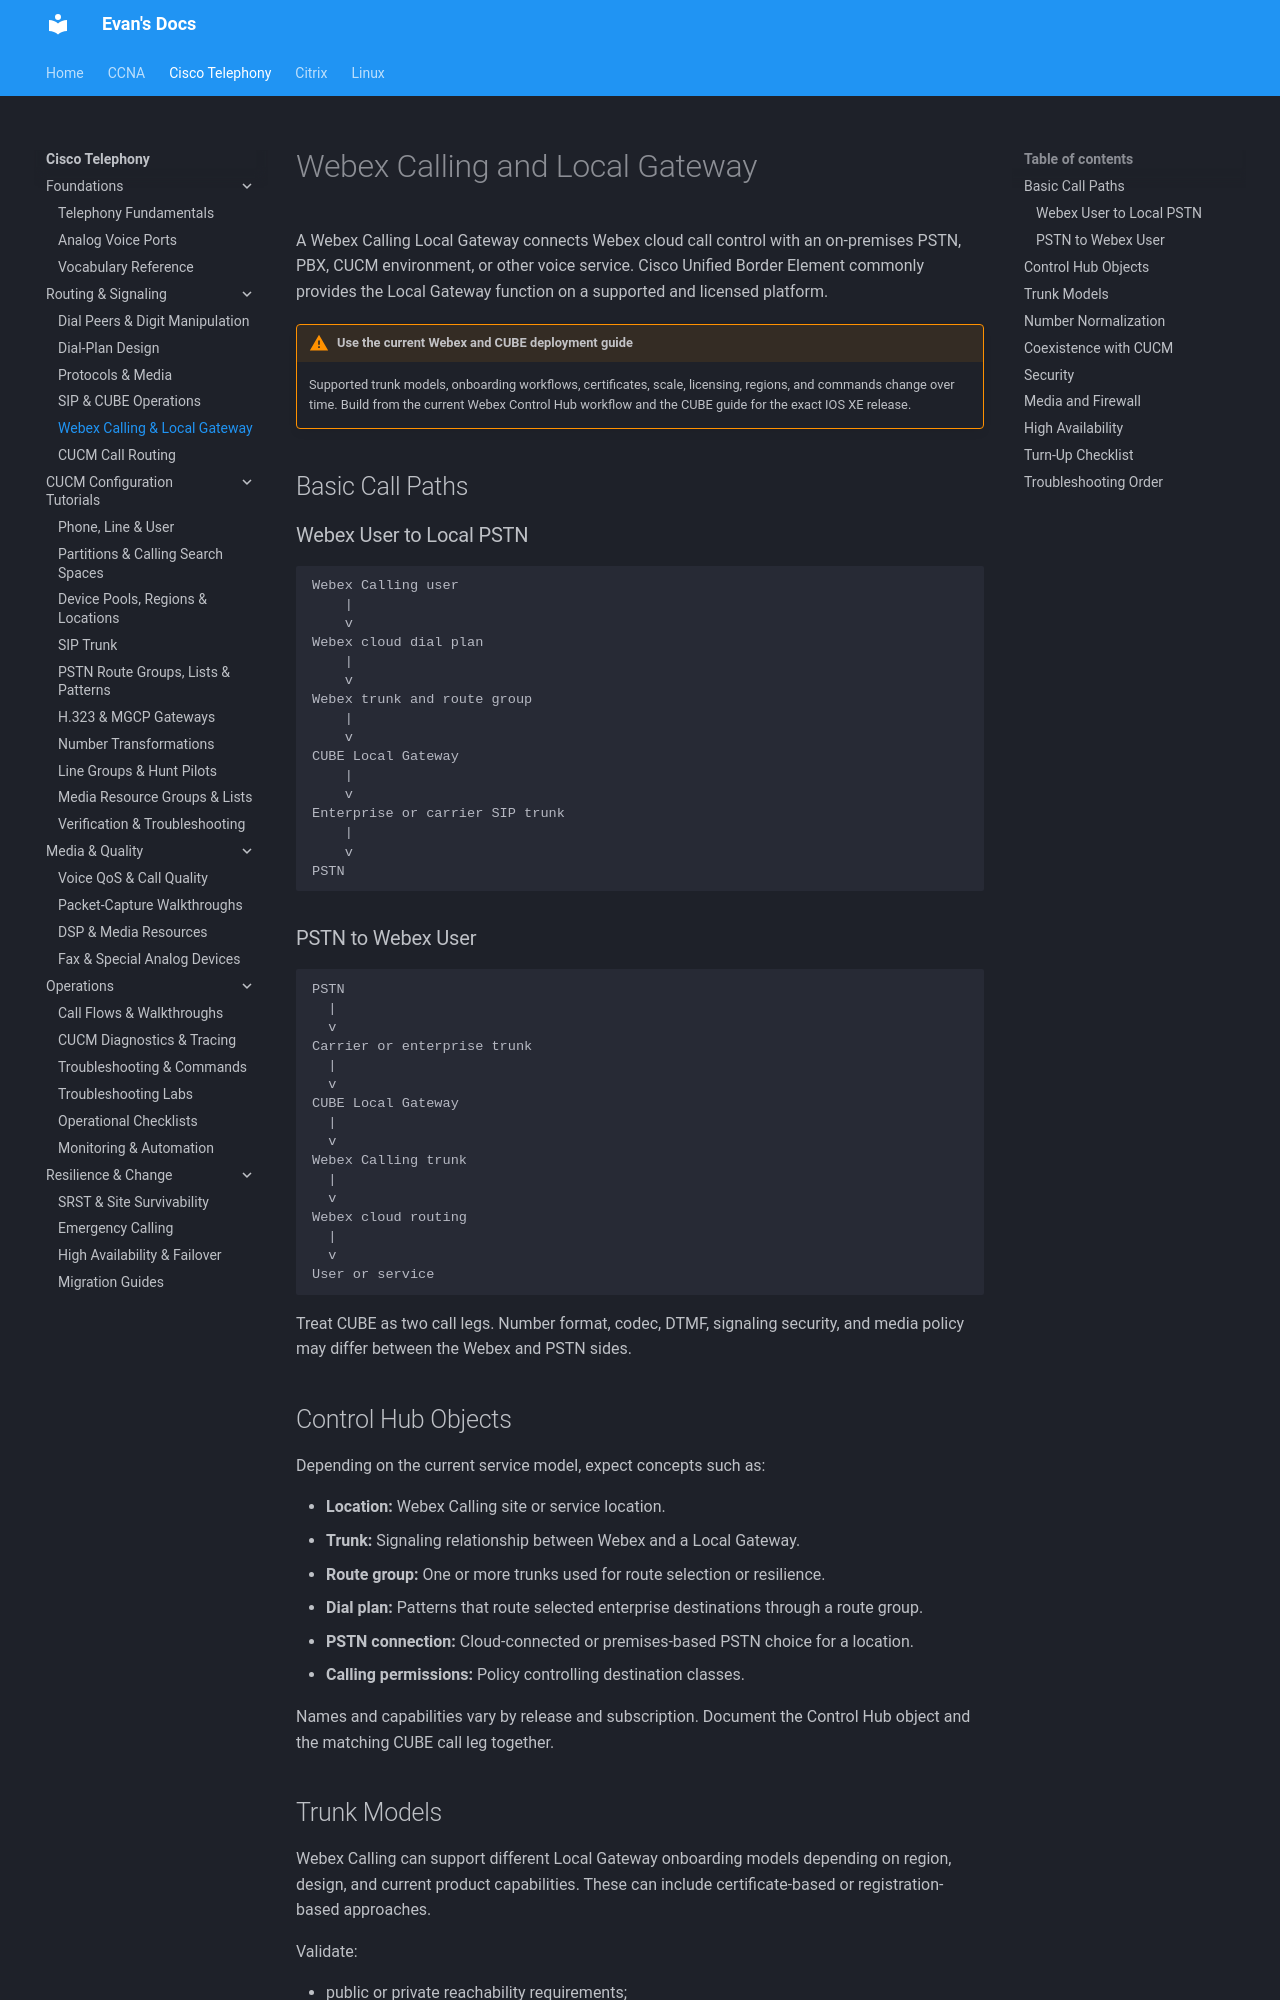

repository: evanhumphry/docs · page: cisco-telephony/webex-local-gateway/index.html · generator: mkdocs

# Webex Calling and Local Gateway

A Webex Calling Local Gateway connects Webex cloud call control with an on-premises PSTN, PBX, CUCM environment, or other voice service. Cisco Unified Border Element commonly provides the Local Gateway function on a supported and licensed platform.

!!! warning "Use the current Webex and CUBE deployment guide"
    Supported trunk models, onboarding workflows, certificates, scale, licensing, regions, and commands change over time. Build from the current Webex Control Hub workflow and the CUBE guide for the exact IOS XE release.

## Basic Call Paths

### Webex User to Local PSTN

```text
Webex Calling user
    |
    v
Webex cloud dial plan
    |
    v
Webex trunk and route group
    |
    v
CUBE Local Gateway
    |
    v
Enterprise or carrier SIP trunk
    |
    v
PSTN
```

### PSTN to Webex User

```text
PSTN
  |
  v
Carrier or enterprise trunk
  |
  v
CUBE Local Gateway
  |
  v
Webex Calling trunk
  |
  v
Webex cloud routing
  |
  v
User or service
```

Treat CUBE as two call legs. Number format, codec, DTMF, signaling security, and media policy may differ between the Webex and PSTN sides.

## Control Hub Objects

Depending on the current service model, expect concepts such as:

- **Location:** Webex Calling site or service location.
- **Trunk:** Signaling relationship between Webex and a Local Gateway.
- **Route group:** One or more trunks used for route selection or resilience.
- **Dial plan:** Patterns that route selected enterprise destinations through a route group.
- **PSTN connection:** Cloud-connected or premises-based PSTN choice for a location.
- **Calling permissions:** Policy controlling destination classes.

Names and capabilities vary by release and subscription. Document the Control Hub object and the matching CUBE call leg together.
